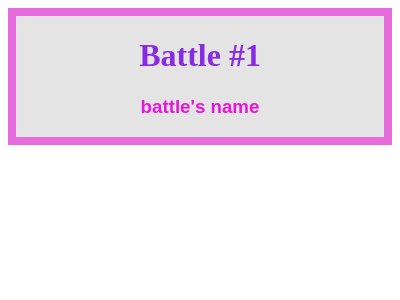

Give the HTML and CSS whose rendering is this image.

<!DOCTYPE html>
<html lang="en">
  <head>
    <meta charset="UTF-8" />
    <meta http-equiv="X-UA-Compatible" content="IE=edge" />
    <meta name="viewport" content="width=device-width, initial-scale=1.0" />
    <title>Battle #1</title>
  </head>
  <body>
    <div class="main-div">
      <h1 class="header">Battle #1</h1>
      <h3 class="title">battle's name</h3>
    </div>
    <!-- --------------------Code-Start-Here----------------------- -->

    <!-- --------------------Code-End-Here----------------------- -->

    <style>
      .header {
        color: rgb(137, 43, 226);
        text-align: center;
      }
      .title {
        color: rgb(233, 21, 215);
        text-align: center;
        font-family: arial;
      }
      .main-div {
        background-color: #e4e4e4;
        box-sizing: border-box;
        width: 100%;
        border: solid rgba(233, 21, 215, 0.575) 8px;
        padding: 0px;
        margin-bottom: 50px;
      }
    </style>
  </body>
</html>
